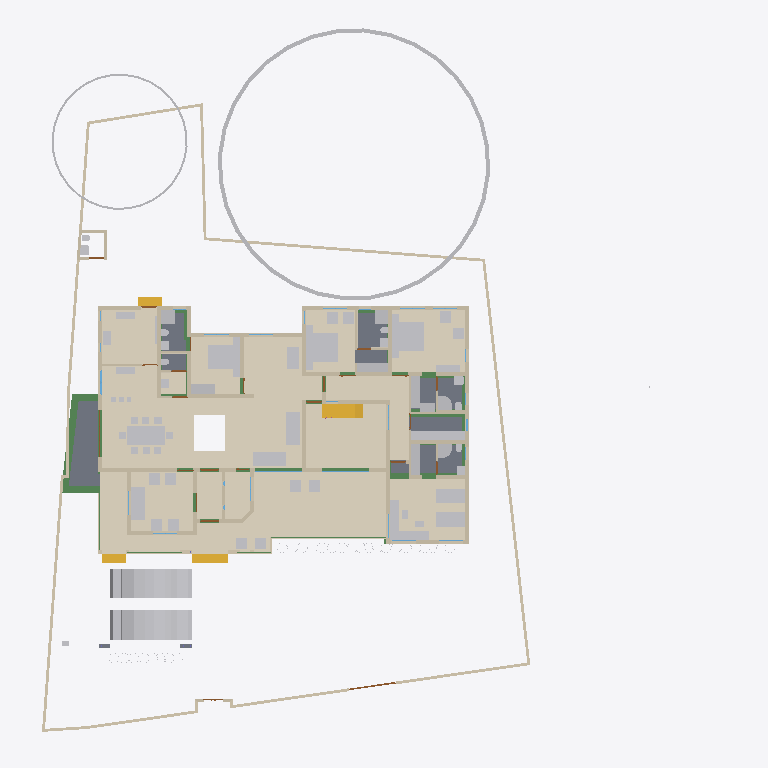
Plan cut of the same IFC building model at storey 'GF' (level 0.45 m, cut at 1.85 m), seen from above with north up, elements coloured by IFC class (only those large enough to see are counted): 76 other elements (light grey), 62 walls (beige), 22 beams (green), 16 coverings (cream), 11 doors (brown), 8 slabs (grey), 4 stair flights (yellow), 3 windows (light blue). Cut surfaces are drawn darker.
Extent 43.3 m × 45.0 m × 17.7 m (x, y, z). Storeys (9): Footing at -0.87 m; 00 at 0.00 m; Verandah at 0.00 m; Plumbing at 0.00 m; GF at 0.45 m; GFLintel at 2.55 m; FF at 3.45 m; GF-E at 3.45 m; FFtop at 5.70 m. Elements (924): 275 IfcBeam, 274 IfcWall, 67 IfcFurniture, 47 IfcCovering, 44 IfcColumn, 31 IfcWindow, 29 IfcGeographicElement, 27 IfcDoor, 21 IfcSlab, 18 IfcSanitaryTerminal, 14 IfcUnitaryEquipment, 12 IfcElectricAppliance.

HEADER;
FILE_DESCRIPTION(('ViewDefinition[DesignTransferView]'),'2;1');
FILE_NAME('Sreekesh.ifc','2025-07-02T13:19:02+05:30',(),(),'IfcOpenShell 0.8.3-alpha250613','Bonsai 0.8.3-alpha250613-9b8357c','Nobody');
FILE_SCHEMA(('IFC4X3'));
ENDSEC;
DATA;
#1=IFCPROJECT('0aPvmvJuf5owphcfiKWAsN',$,'My Project',$,$,$,$,(#14,#26),#9);
#30=IFCSITE('3jTVXq97zE2OZTfzZH9iYT',$,'My Site',$,$,#53,$,$,$,$,$,$,$,$);
#211744=IFCSITE('2pH2ecD1v9bgK8psTEcl$_',$,'Site',$,$,#211760,#211754,$,$,$,$,$,$,$);
#36=IFCBUILDING('3Bt1MypEf4fuqFfshm9kTs',$,'My Building',$,$,#59,$,$,$,$,$,$);
#333137=IFCBUILDING('2u05Cn$TD6OPdaLJzvNsxO',$,'GFWall',$,$,#333157,$,$,$,$,$,$);
#339211=IFCBUILDING('002Xt49mzDahM74jmffgUi',$,'GF-P',$,$,#339231,$,$,$,$,$,$);
#42=IFCBUILDINGSTOREY('3Yt8GBe1vE1Byt_$JKaQnQ',$,'GF',$,$,#7313,$,$,$,$);
#8023=IFCBUILDINGSTOREY('3LNq90aff4Xhn4xfthWyFx',$,'00',$,$,#8039,$,$,$,$);
#71986=IFCBUILDINGSTOREY('1ZF$IMkzjA5efl8XVVA8ry',$,'FFtop',$,$,#72046,$,$,$,$);
#72129=IFCBUILDINGSTOREY('1Nt2vvvNTB5u0X$NIke4ti',$,'GFLintel',$,$,#280967,$,$,$,$);
#83382=IFCBUILDINGSTOREY('2do7yjy$r1eOSN7_GxsK9f',$,'FF',$,$,#83409,$,$,$,$);
#301077=IFCBUILDINGSTOREY('1n3LFyF6X708Cvo1r86gbR',$,'Footing',$,$,#301097,$,$,$,$);
#340744=IFCBUILDINGSTOREY('0$aAKYJlj1sB8ELKRxTL7n',$,'GF-E',$,$,#340770,$,$,$,$);
#360055=IFCBUILDINGSTOREY('2kU8qRmBnF7foRmD37T33I',$,'Verandah',$,$,#360071,$,$,$,$);
#367233=IFCBUILDINGSTOREY('3r39yX7tr10xAjP1zlM9FN',$,'Plumbing',$,$,#367249,$,$,$,$);
#330851=IFCCOVERING('3kms8ObvT2A83v6EkiQCtZ',$,'Covering',$,$,#332110,#330862,$,$);
#345031=IFCCOVERING('3RPlCoLTXEkg2LQ5VmhLHT',$,'Covering',$,$,#361378,#345042,$,$);
#339298=IFCCOVERING('0RcNbxwC1BPO6vPsSe5hv0',$,'Covering',$,$,#339326,#339309,$,$);
#158109=IFCGEOGRAPHICELEMENT('1ICn9VC11DLu$jSeyjW6na',$,'GeographicElement',$,$,#159277,#158141,$,$);
#339327=IFCCOVERING('2gdKm_COPCGQt2$pqnEIyy',$,'Covering',$,$,#339363,#339338,$,$);
#344009=IFCCOVERING('2wUE701ff3ZBcv_UhuFthK',$,'Covering',$,$,#344035,#344020,$,$);
#344036=IFCCOVERING('0d2zgKDdP8dwFGBu$GD38F',$,'Covering',$,$,#344995,#344047,$,$);
#343848=IFCCOVERING('0UuWKOFoDDYvmplRYi7h7d',$,'Covering',$,$,#343876,#343859,$,$);
#146729=IFCVEHICLE('0zRPRsukT96P6cuFPGiKs1',$,'Vehicle',$,$,#189086,#146742,$,$);
#70155=IFCVEHICLE('3fs_92XJnE9xh12t4cEAUA',$,'Vehicle',$,$,#189081,#70187,$,$);
#330794=IFCSLAB('2m4RWmARb8ng3Ygm017ww6',$,'Slab',$,$,#332135,#330805,$,$);
#343982=IFCCOVERING('3pEdpTjbjFLQ$oJNw_068r',$,'Covering',$,$,#344008,#343993,$,$);
#343931=IFCCOVERING('0kYX189Jf7CBGn9ceIdHnd',$,'Covering',$,$,#343981,#343942,$,$);
#330566=IFCSLAB('1KV5e4N_LAjfJ$UL2nwl3p',$,'Slab',$,$,#332115,#330577,$,$);
#343877=IFCCOVERING('3Wi1uDf0TEzBEG7DUo_LFE',$,'Covering',$,$,#343903,#343888,$,$);
#66022=IFCWALL('2FUeR5sFb9uwjJGdeVWABU',$,'Wall',$,$,#212658,#66028,$,$);
#343904=IFCCOVERING('2DZod39rv4RxPbk5$8U$JL',$,'Covering',$,$,#344990,#343915,$,$);
#330504=IFCSLAB('03xIm3ukzAoQYSdD2H4JTp',$,'Slab',$,$,#330534,#330515,$,$);
#330623=IFCSLAB('2hl_cfSjf0sAYKs4IehkNU',$,'Slab',$,$,#330653,#330634,$,$);
#411113=IFCFURNITURE('24hcVyXrH4tf35GE4proyw',$,'Furniture',$,$,#412590,#411112,$,$);
#411894=IFCFURNITURE('1aP3zeWsL0ZQXEuRipuWXs',$,'Furniture',$,$,#412425,#411893,$,$);
#330654=IFCSLAB('0zeqns1fb6GQhZZBUNJUl9',$,'Slab',$,$,#332120,#330665,$,$);
#90359=IFCWALL('3p_Mlr$7n7WPwtZxEevqS4',$,'Wall',$,$,#333323,#90370,$,$);
#158156=IFCGEOGRAPHICELEMENT('2JlHSkVhjCZPlJyc1W8A6K',$,'GeographicElement',$,$,#159282,#158188,$,$);
#406470=IFCFURNITURE('0TjK6ZDxX03eSWHk61hTjB',$,'Furniture',$,$,#412535,#406469,$,$);
#65997=IFCWALL('1DC2$ngnnDR8Q9h6mAR0js',$,'Wall',$,$,#345521,#66003,$,$);
#285749=IFCWALL('23M4dZECv7RPP4RWKkyrhY',$,'Wall.082',$,$,#286025,#285760,$,$);
#330680=IFCSLAB('2fqwCXX4D8Vwt6ELtzQYwL',$,'Slab',$,$,#332125,#330691,$,$);
#356144=IFCCOVERING('1zMDy9b99F78g0pPFmqkhi',$,'Covering',$,$,#356212,#356160,$,$);
#410350=IFCFURNITURE('36fJsTb99Eyh2vWH1pKTwS',$,'Furniture',$,$,#412305,#410349,$,$);
#222195=IFCWALL('2ixJvC9dH599amejUM2w6G',$,'Wall',$,$,#293165,#222215,$,$);
#356625=IFCSTAIRFLIGHT('11NzQP0GP46gGH8bKAxyP$',$,'StairFlight',$,$,#356713,#356634,$,13,12,0.176923073255099,0.100000001490116,.STRAIGHT.);
#3067=IFCWALL('3GZ$skLXf6OgGR8mfLciD_',$,'Wall',$,$,#333298,#3073,$,$);
#3520=IFCWALL('1kfIyPN_b4JPSDED46DDvv',$,'Wall',$,$,#333253,#3526,$,$);
#332270=IFCBEAM('2xaS$r06b4vf3tMS9n7DUs',$,'Beam',$,$,#360247,#332289,$,$);
#405120=IFCFURNITURE('1qta$LkA5AceF3Xp8O0QAN',$,'Furniture',$,$,#412435,#405119,$,$);
#369916=IFCCOVERING('3HWV9OZZz6DxRQIJbYTFsv',$,'Covering',$,$,#371503,#369932,$,$);
#406302=IFCFURNITURE('0QVhsRe3v2xh1mazg7g3pY',$,'Furniture',$,$,#412530,#406301,$,$);
#408776=IFCFURNITURE('2bin7WsULDjPeLfYKRFVAv',$,'Furniture',$,$,#412375,#408775,$,$);
#410217=IFCFURNITURE('17qZxJfnjAUwxgeyWuttn3',$,'Furniture',$,$,#412300,#410216,$,$);
#411646=IFCFURNITURE('0T3ErBLYfCbANjLJsek21j',$,'Furniture.012',$,$,#412420,#411645,$,$);
#322593=IFCBEAM('0JThVjgLz2c8tnzX3fx6cE',$,'Beam',$,$,#323689,#322604,$,$);
#409924=IFCFURNITURE('3pKgwG2ITCbQ1PcX8XbhFK',$,'Furniture',$,$,#412455,#409923,$,$);
#2872=IFCWALL('0VICnwrYLCM9IhHcjSiD9g',$,'Wall',$,$,#333268,#2879,$,$);
#18348=IFCWALL('1c7n2BYDr8yh53xvaRXxqS',$,'Wall',$,$,#333238,#18359,$,$);
#226167=IFCWALL('1JVywoPUH41xuuLQv_Mf23',$,'Wall.082',$,$,#226244,#226178,$,$);
#345472=IFCWALL('0yhntx_XHBtOwqFxJIUy0e',$,'Wall.082',$,$,#345566,#345483,$,$);
#356399=IFCCOVERING('2Adp7p7Vr1eu_pEkAkRGdd',$,'Covering',$,$,#356451,#356433,$,$);
#2959=IFCWALL('3OEI3BHmD4XPtrMwXvI884',$,'Wall',$,$,#333218,#2970,$,$);
#41614=IFCSTAIRFLIGHT('3mjK21MVj5Wxp88atmNL9l',$,'StairFlight',$,$,#143920,#41646,$,2,1,0.150000005960464,0.25,.STRAIGHT.);
#65947=IFCWALL('08s$eE7qfC1vtHJbeTdsNK',$,'Wall',$,$,#211965,#65953,$,$);
#4009=IFCWALL('2lHSG51rHEfeNsY_Rnf304',$,'Wall',$,$,#333173,#4020,$,$);
#406562=IFCFURNITURE('0CTrKXjzT4nwS33fIVpOOp',$,'Furniture',$,$,#412400,#406561,$,$);
#408830=IFCFURNITURE('2gS_n6rBD4phTUvATNAFvz',$,'Furniture',$,$,#412285,#408829,$,$);
#110356=IFCWALL('3Jc2L501zCIf2lBfrewdbK',$,'Wall',$,$,#292962,#110367,$,$);
#65878=IFCWALL('1RxXXtAKb3$uqm3spal5Ab',$,'Wall.049',$,$,#212025,#65884,$,$);
#18042=IFCWALL('3bhXUDB39FaPZW_NASdZlT',$,'Wall',$,$,#333503,#18053,$,$);
#409252=IFCFURNITURE('0_rDbuDo58VxsMmqMXWGXl',$,'Furniture',$,$,#412380,#409251,$,$);
#18525=IFCWALL('2nl9frQ2v9fwHEG6jroVG1',$,'Wall',$,$,#333413,#18536,$,$);
#18016=IFCWALL('2qNYwIywzDnw0eOADeB3_0',$,'Wall',$,$,#333363,#18027,$,$);
#406109=IFCFURNITURE('055N_$xmX9ZQbc0CYFtvE3',$,'Furniture',$,$,#412440,#406108,$,$);
#411564=IFCFURNITURE('0yYwZAg3jFQvkxBxQ0MGp1',$,'Furniture',$,$,#412415,#411563,$,$);
#18672=IFCWALL('0s5YaOi8jF58ocUKtzFB68',$,'Wall',$,$,#333183,#18683,$,$);
#3151=IFCWALL('2frHB1bR9FtP23RXamn7Ko',$,'Wall',$,$,#333488,#3162,$,$);
#18392=IFCWALL('2Hkjxieqv1Fue5ySQ6NeWL',$,'Wall',$,$,#333293,#18403,$,$);
#18646=IFCWALL('20GHUXbGDFDBHE5XphavUy',$,'Wall',$,$,#333423,#18657,$,$);
#18588=IFCWALL('0dH3P3qYrCC8jvNsEw9m9T',$,'Wall',$,$,#333478,#18599,$,$);
#18194=IFCWALL('1AbV9w0nLBfPekv$ii5eki',$,'Wall',$,$,#333348,#18205,$,$);
#327920=IFCBEAM('1u9voof95Cp8BkjJqPE6_U',$,'Beam',$,$,#360277,#327939,$,$);
#4130=IFCWALL('1AvIXg7ED1P9NhJbZDV_E1',$,'Wall',$,$,#333378,#4141,$,$);
#411752=IFCFURNITURE('3keQdM9i5FJ9JBwmsM_Qg3',$,'Furniture',$,$,#412395,#411751,$,$);
#322340=IFCBEAM('3$k90v2JXBwOG_BKNDj5UO',$,'Beam',$,$,#324461,#322351,$,$);
#356323=IFCCOVERING('0Kr30ECcLEcfNCKSKvTgbF',$,'Covering',$,$,#415779,#356375,$,$);
#321351=IFCBEAM('1002koZ$TEXecTxtQvSjVq',$,'Beam',$,$,#321418,#321362,$,$);
#285691=IFCWALL('3FXX66X1H7gQUhINB1ZqHj',$,'Wall.082',$,$,#285831,#285702,$,$);
#4072=IFCWALL('0Y3rN168r7Jxb0OqetfU7X',$,'Wall',$,$,#333448,#4083,$,$);
#41688=IFCSTAIRFLIGHT('0VcD2gJAfBIuw$lMxDzKKO',$,'StairFlight',$,$,#283276,#118718,$,2,1,0.150000005960464,0.25,.STRAIGHT.);
#79990=IFCSTAIRFLIGHT('1DnY2XVefC_QhnIFzju6yh',$,'StairFlight',$,$,#80105,#148959,$,$,$,$,$,$);
#205023=IFCWALL('2UCXlaZiz9gRZ4iLCU3mzL',$,'Wall',$,$,#333473,#205034,$,$);
#321451=IFCBEAM('3708yRWgLANO$UXD9FgLFU',$,'Beam',$,$,#321653,#321462,$,$);
#412886=IFCSANITARYTERMINAL('31xwdd6k9ESw7YnQ1LspId',$,'SanitaryTerminal',$,$,#414312,#412885,$,$);
#322219=IFCBEAM('0SNQ61idv8nAn9s$w1aH4x',$,'Beam',$,$,#322295,#322230,$,$);
#413822=IFCSANITARYTERMINAL('1fOwUzmtv9afxOsUQO0pB7',$,'SanitaryTerminal',$,$,#414362,#413821,$,$);
#413911=IFCSANITARYTERMINAL('3sA1eoE299ufpxJw1HaYmz',$,'SanitaryTerminal',$,$,#414332,#413910,$,$);
#414203=IFCSANITARYTERMINAL('1TZeRF9t54uwS6h95ZvvLS',$,'SanitaryTerminal',$,$,#414377,#414202,$,$);
#4193=IFCWALL('1S26G2gIX1gA7ikyBlvCVo',$,'Wall',$,$,#333513,#4204,$,$);
#24001=IFCWALL('3hphgpD2b28xqT53FPskSj',$,'Wall',$,$,#333408,#24012,$,$);
#411257=IFCFURNITURE('3InpbPAMj2MBzrSOMYlvHV',$,'Furniture',$,$,#412460,#411256,$,$);
#23938=IFCWALL('0ZZEq2syzEPfO9qD2AQWDv',$,'Wall',$,$,#333523,#23949,$,$);
#18431=IFCWALL('0_Fa$t1jbFZejYJKQtXQPU',$,'Wall',$,$,#334104,#18442,$,$);
#327954=IFCBEAM('0sP03oSW15$QcfoTPLiBso',$,'Beam',$,$,#360297,#327973,$,$);
#323590=IFCBEAM('2KvW8IAv97GwnpIknpGcni',$,'Beam',$,$,#323799,#323601,$,$);
#4400=IFCWALL('2EfOldwLX0nA3x6s$146tT',$,'Wall',$,$,#333193,#4411,$,$);
#120632=IFCWALL('2Lqjpf9Aj0Vh1iBvOWYUCR',$,'Wall',$,$,#333458,#120643,$,$);
#408592=IFCFURNITURE('0sWiAZchD9CQr_lkdFZUTW',$,'Furniture',$,$,#412490,#408591,$,$);
#404434=IFCFURNITURE('3mJ1p$bc56UALxWDJNN0rm',$,'Furniture',$,$,#412360,#404433,$,$);
#406785=IFCFURNITURE('2BE9a6LpL91PCj4_J$x9Rr',$,'Furniture',$,$,#412370,#406784,$,$);
#406974=IFCFURNITURE('3zxgQVx3X9e9K7Uitk4v3$',$,'Furniture',$,$,#412405,#406973,$,$);
#407362=IFCFURNITURE('00YQdIzvr0bv6uDTc6vlmO',$,'Furniture',$,$,#412270,#407361,$,$);
#407499=IFCFURNITURE('2s9hVLrcDA5wvNZJTkkoKg',$,'Furniture',$,$,#412275,#407498,$,$);
#408291=IFCFURNITURE('1JYWbcuBf30ORcWZXivos0',$,'Furniture',$,$,#412545,#408290,$,$);
#408977=IFCFURNITURE('0v7OEyCvr39hZF6L_IZlKk',$,'Furniture',$,$,#412495,#408976,$,$);
#409447=IFCFURNITURE('2H$5BrOv18cvst8X4y554L',$,'Furniture',$,$,#412385,#409446,$,$);
#409846=IFCFURNITURE('0dDpUaa6nCsfvkcRPls5fd',$,'Furniture',$,$,#412350,#409845,$,$);
#410686=IFCFURNITURE('18HlnwBc9DnAvKFnG7c4d9',$,'Furniture',$,$,#412585,#410685,$,$);
#412255=IFCFURNITURE('076SYXiXP7jhnOyre$gCoP',$,'Furniture',$,$,#412510,#412254,$,$);
#16913=IFCWALL('3FSYpd1tn9SgCqZ8sPMfkT',$,'Wall',$,$,#333223,#16924,$,$);
#109955=IFCWALL('0m53cJKujAOwiy8OxGf4Uf',$,'Wall',$,$,#212433,#109966,$,$);
#405275=IFCFURNITURE('0Tjm9jror8bPxG689sHAj8',$,'Furniture',$,$,#412315,#405274,$,$);
#407636=IFCFURNITURE('0VTCb1Evn558OH68N69Eaz',$,'Furniture',$,$,#412445,#407635,$,$);
#408078=IFCFURNITURE('0zixzxSUv7NBPjkhBn6BwL',$,'Furniture',$,$,#412540,#408077,$,$);
#93900=IFCBEAM('0gdpNefCnB7wAvxTxiZvHd',$,'Beam',$,$,#285184,#93911,$,$);
#23777=IFCWALL('1ASg6knUz7cALk6Wf7iLsx',$,'Wall',$,$,#333483,#23788,$,$);
#4251=IFCWALL('0Bt3ZVIAf4Xxxu9dLd3uEo',$,'Wall',$,$,#333208,#4262,$,$);
#24504=IFCWALL('2_1GARUmnBv8h1fVKiMUG8',$,'Wall',$,$,#370295,#24515,$,$);
#23640=IFCWALL('0_SaQ7wpHF8PQbZNvLqwvm',$,'Wall',$,$,#370255,#23651,$,$);
#413078=IFCSANITARYTERMINAL('3twKXpJgX3DQcQMUJPSheZ',$,'SanitaryTerminal',$,$,#414337,#413077,$,$);
#414015=IFCSANITARYTERMINAL('1rHEL7fvD0LBOSYwTPUW$U',$,'SanitaryTerminal',$,$,#414367,#414014,$,$);
#415746=IFCFURNITURE('3yBfXLRlTBsgTYXSazakzr',$,'Furniture',$,$,#415789,#415761,$,$);
#116908=IFCWALL('1k3YgD4uj5vPZWbPgSVuxU',$,'Wall.049',$,$,#212306,#116919,$,$);
#323884=IFCBEAM('3lhJIqjUHFKPqemc2JHxqi',$,'Beam',$,$,#323933,#323895,$,$);
#323821=IFCBEAM('1t67V$RoL7uxUKYWHLvP$f',$,'Beam',$,$,#324332,#323832,$,$);
#4589=IFCWALL('3bxDDefdT5ye1dowu7JjI8',$,'Wall',$,$,#370245,#4600,$,$);
#116735=IFCDOOR('1dZUIR_mr60wAZddeiCYTI',$,'Door',$,$,#281598,#116767,$,1.79999995231628,3.0,$,$,$);
#205235=IFCWALL('0j$uZz88bBJw4YgnSugDAy',$,'Wall',$,$,#370225,#205266,$,$);
#117002=IFCWALL('2_YAAq8JL4QhCYm3Y6yZZ5',$,'Wall.049',$,$,#212688,#117013,$,$);
#412795=IFCSANITARYTERMINAL('1n5C8zUKXDff8l5gxkv8r8',$,'SanitaryTerminal',$,$,#414307,#412794,$,$);
#412990=IFCSANITARYTERMINAL('2gt_GNNGfB4AgAa5J8C0HU',$,'SanitaryTerminal',$,$,#414302,#412989,$,$);
#413364=IFCSANITARYTERMINAL('3QJcMKfmH65Aqe43mag0dZ',$,'SanitaryTerminal',$,$,#414342,#413363,$,$);
#413744=IFCSANITARYTERMINAL('18z7FcoXnDNBlGLHlFK4nn',$,'SanitaryTerminal',$,$,#414357,#413743,$,$);
#405329=IFCFURNITURE('2ixD7L4W9Bx8pq5JDxu0EW',$,'Furniture',$,$,#412470,#405328,$,$);
#117253=IFCWALL('2NQIKohcDAsQMbNSTdACJd',$,'Wall.049',$,$,#212331,#117264,$,$);
#404753=IFCFURNITURE('1ZMS8SRrzDlwZAJNK6Cc1b',$,'Furniture',$,$,#412365,#404752,$,$);
#324042=IFCBEAM('3ga4rtxNr4kAohXQ6w7gaj',$,'Beam',$,$,#324091,#324053,$,$);
#414286=IFCSANITARYTERMINAL('3sMlINjg19XfXurJ13QGTZ',$,'SanitaryTerminal',$,$,#414382,#414285,$,$);
#96530=IFCBEAM('074gpqyLr9$vd9aSHSci_M',$,'Beam',$,$,#149012,#96541,$,$);
#72992=IFCWALL('0nKeLZCI54WeIG0cLfl1fW',$,'Wall',$,$,#368846,#73003,$,$);
#323406=IFCBEAM('0XzlAaFKP1Qfq62BuIXqcY',$,'Beam',$,$,#326607,#323417,$,$);
#142855=IFCWALL('3He7Itb7P9dxU082DYUy3x',$,'Wall',$,$,#333438,#142866,$,$);
#405621=IFCFURNITURE('3Mt86jJJP8ieSvneq7zau6',$,'Furniture',$,$,#412265,#405620,$,$);
#406012=IFCFURNITURE('1aC5$UEB9AcPnvMgV959KC',$,'Furniture',$,$,#412525,#406011,$,$);
#406626=IFCFURNITURE('1$CdBu1O56jv7FQgDd3iNe',$,'Furniture',$,$,#412320,#406625,$,$);
#408154=IFCFURNITURE('1K5CC3v$51_RkeRHCfWF1K',$,'Furniture',$,$,#412450,#408153,$,$);
#409053=IFCFURNITURE('3SbcOvQD51GhDFdMrfJy7o',$,'Furniture',$,$,#412290,#409052,$,$);
#409648=IFCFURNITURE('2XUZmvobvC1gsAzioRJWb7',$,'Furniture',$,$,#412340,#409647,$,$);
#411970=IFCFURNITURE('2nTbUK8Q9CwehFexi7HpJk',$,'Furniture',$,$,#412560,#411969,$,$);
#96485=IFCBEAM('28BEpp1Uf12OsJWEpQ34DU',$,'Beam',$,$,#283251,#96496,$,$);
#405460=IFCFURNITURE('39rQzUohb9SQ7Lp0WcnNlZ',$,'Furniture',$,$,#412475,#405459,$,$);
#410087=IFCFURNITURE('3Mj6kQPeL3benu$6YWXeSq',$,'Furniture',$,$,#412580,#410086,$,$);
#413276=IFCSANITARYTERMINAL('3dUWqEl719YfR1YH8rxBLs',$,'SanitaryTerminal',$,$,#414322,#413275,$,$);
#22728=IFCWALL('0eBbQlH7v64usfOLZyJNbw',$,'Wall',$,$,#370300,#22739,$,$);
#23702=IFCWALL('3vhPPX9TvFw8zHVZM78jVj',$,'Wall',$,$,#370230,#23713,$,$);
#72748=IFCWALL('1UbR72eUH7cw3XKVuvBX9f',$,'Wall',$,$,#368951,#72759,$,$);
#320745=IFCBEAM('3QKYyvE2D249bj17yoTvJ3',$,'Beam',$,$,#321028,#320756,$,$);
#404963=IFCFURNITURE('1SPekBDGb9TA4zHgq_4Ldn',$,'Furniture',$,$,#412515,#404962,$,$);
#405864=IFCFURNITURE('1V48D9FGT8Xx1pSKlOl1cX',$,'Furniture',$,$,#412485,#405863,$,$);
#407224=IFCFURNITURE('0kGlwEbNv7Kf1F6tn07ou7',$,'Furniture',$,$,#412335,#407223,$,$);
#407783=IFCFURNITURE('2DMjf8i4PCAxgNjs0V5vge',$,'Furniture',$,$,#412570,#407782,$,$);
#410887=IFCFURNITURE('30UJjqf1X57hbrPqq67ADj',$,'Furniture',$,$,#412310,#410886,$,$);
#411034=IFCFURNITURE('02ETGH2AbEGReJyELOLBO1',$,'Furniture',$,$,#412505,#411033,$,$);
#411467=IFCFURNITURE('3ec0A5kG9CKQ559RQhr0JA',$,'Furniture',$,$,#412465,#411466,$,$);
#412117=IFCFURNITURE('2QBHla5wDENPk0tdrtgV4d',$,'Furniture',$,$,#412430,#412116,$,$);
#412694=IFCSANITARYTERMINAL('1HsJyymzXExxrUKgJyfWOJ',$,'SanitaryTerminal',$,$,#414297,#412693,$,$);
#413546=IFCSANITARYTERMINAL('22ts_fh1nCU9faEipitUCJ',$,'SanitaryTerminal',$,$,#415784,#413545,$,$);
#93098=IFCWINDOW('2f90WD3sf5Jv7jWuxiSUDw',$,'Window',$,$,#333283,#288418,$,$,$,$,$,$);
#26789=IFCDOOR('3HF$fS8tX7kw4y81dHWRkr',$,'Door',$,$,#340243,#26820,$,$,$,$,$,$);
#100138=IFCWINDOW('03pSbf9VzBmOfvyVNZLBl9',$,'Window',$,$,#120631,#100170,$,2.09999990463257,3.0,$,.TRIPLE_PANEL_VERTICAL.,$);
#100471=IFCWINDOW('3ly7uZN$bElgbY1ypIkt4k',$,'Window',$,$,#333468,#100484,$,2.09999990463257,3.0,$,.TRIPLE_PANEL_VERTICAL.,$);
#110674=IFCWALL('1a_hfYQo5DRgtEum677ZGl',$,'Wall',$,$,#292365,#110685,$,$);
#4282=IFCWALL('3LtaSWCE92ufRXUd3DO8_e',$,'Wall',$,$,#333358,#4293,$,$);
#414114=IFCSANITARYTERMINAL('0I1RpesKn5LAdjIspjhNBh',$,'SanitaryTerminal',$,$,#414372,#414113,$,$);
#116971=IFCWALL('08FBn4OWj7ogBqhIhITLuq',$,'Wall.049',$,$,#212683,#116982,$,$);
#283125=IFCWALL('1ThztmO4DFMRf43v$jklMQ',$,'Wall',$,$,#368816,#283136,$,$);
#413463=IFCSANITARYTERMINAL('0CLxKRUfL0sefcecWCHHyo',$,'SanitaryTerminal',$,$,#414327,#413462,$,$);
#413656=IFCSANITARYTERMINAL('1oYJZEuYn6UPxzZKY4nwwf',$,'SanitaryTerminal',$,$,#414352,#413655,$,$);
#107115=IFCSLAB('2WfKfjDrX2bAvlVSkqt8hs',$,'Slab',$,$,#149390,#107130,$,$);
#282433=IFCWALL('1iQBdd0pj7x8XRK7H7syja',$,'Wall',$,$,#368836,#282444,$,$);
#413177=IFCSANITARYTERMINAL('0GB2bgiOH15uJz6S3YOFE7',$,'SanitaryTerminal',$,$,#414317,#413176,$,$);
#107142=IFCSLAB('2X2MSE$PfAlPCABr99DsiG',$,'Slab',$,$,#149395,#107153,$,$);
#317909=IFCBEAM('2OYSp20lP96eIG25Jc2F89',$,'Beam',$,$,#318172,#317920,$,$);
#356223=IFCELECTRICAPPLIANCE('37t8ZNQPDAMO52fOVPmJXX',$,'ElectricAppliance',$,$,#356293,#356232,$,$);
#204966=IFCWALL('0KSnhwWa5EOP3oKtdx_S0h',$,'Wall',$,$,#370235,#204977,$,$);
#323237=IFCBEAM('38xR2rR0f2chgxSO_jbiZy',$,'Beam',$,$,#326653,#323248,$,$);
#394464=IFCCOVERING('2nkf_vHa13ZgdrSJYEIS6H',$,'Covering',$,$,#396216,#394463,$,$);
#9872=IFCDOOR('24C19FSTXCr9YVxTHShicU',$,'Door',$,$,#340278,#9904,$,2.09999990463257,1.20000004768372,$,.DOUBLE_DOOR_SINGLE_SWING.,$);
#17070=IFCDOOR('2w3WWGTtP00h8_PNlhTR$b',$,'Door',$,$,#340283,#17101,$,2.09999990463257,1.20000004768372,$,$,$);
#107859=IFCPUMP('1xebO22lrBbOBADEX1ov09',$,'Pump',$,$,#149420,#107891,$,$);
#96267=IFCBEAM('0kFglTjiD1FOf15fVfBsO6',$,'Beam',$,$,#285161,#96278,$,$);
#322098=IFCBEAM('0k2ARBeCP5HwnZx7ghAKU2',$,'Beam',$,$,#322592,#322109,$,$);
#23875=IFCWALL('0DClOP6mT1CvFzGeMn9ZJc',$,'Wall',$,$,#370305,#23886,$,$);
#24729=IFCWALL('15QyFwFBn9rgpI0zLt9Ihd',$,'Wall.063',$,$,#370265,#24740,$,$);
#323732=IFCBEAM('1OXx1Kj6f1$9xAzTICJ4rk',$,'Beam',$,$,#323820,#323743,$,$);
#110898=IFCWALL('1K4878DyjBfAhCF5jh34Xt',$,'Wall',$,$,#292388,#110909,$,$);
#76566=IFCWALL('3XvdzCOq1DRgoCqJHOiUDH',$,'Wall',$,$,#333398,#76577,$,$);
#23002=IFCDOOR('2WUee2KrLBSRGy82BK59hh',$,'Door',$,$,#370290,#23033,$,2.09999990463257,1.0,$,$,$);
#23089=IFCDOOR('3kbzhQ4q1EVA5qqhn9G23c',$,'Door',$,$,#370280,#23120,$,2.09999990463257,1.0,$,$,$);
#24391=IFCDOOR('3JlATuDjz6x9TtYDvi4nKM',$,'Door',$,$,#340333,#24422,$,2.09999990463257,1.0,$,$,$);
#63564=IFCDOOR('0WCxxXv4r4l8JCnKbYkfbh',$,'Door',$,$,#340263,#63577,$,2.09999990463257,1.0,$,$,$);
ENDSEC;
